Photos from the image-classification dataset "plantvillage" in the GitHub repository litchi1058-web/RAG. Its 3 classes are: apple brown spot, apple normal, apple black spot.

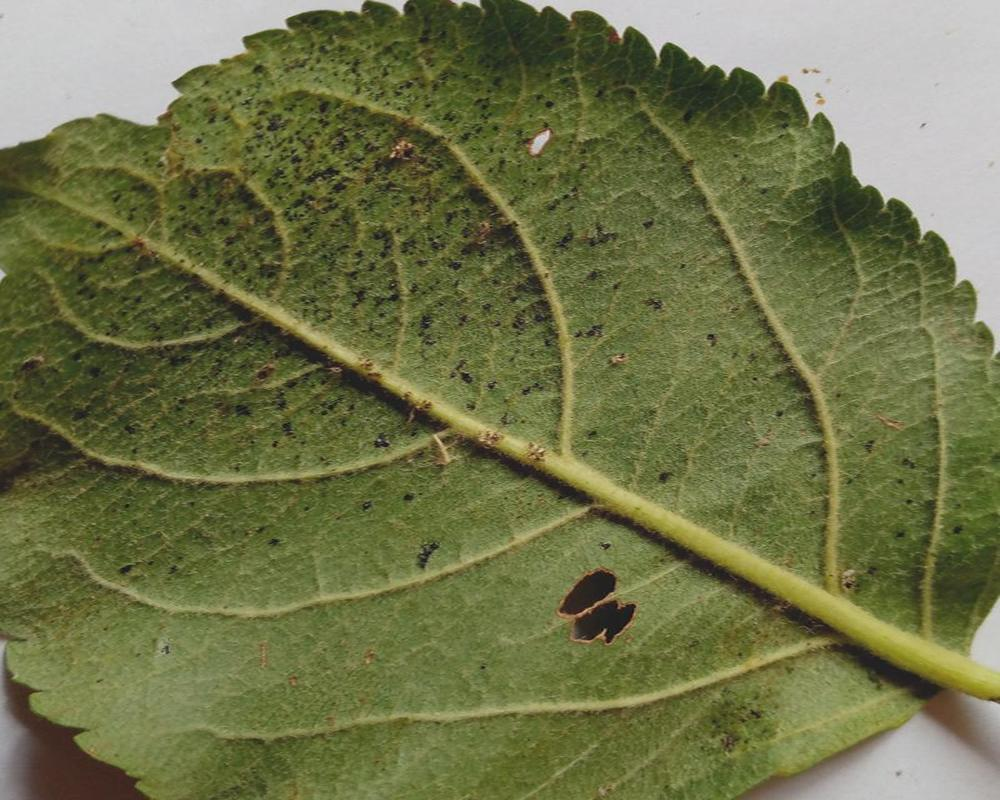
Label: apple black spot

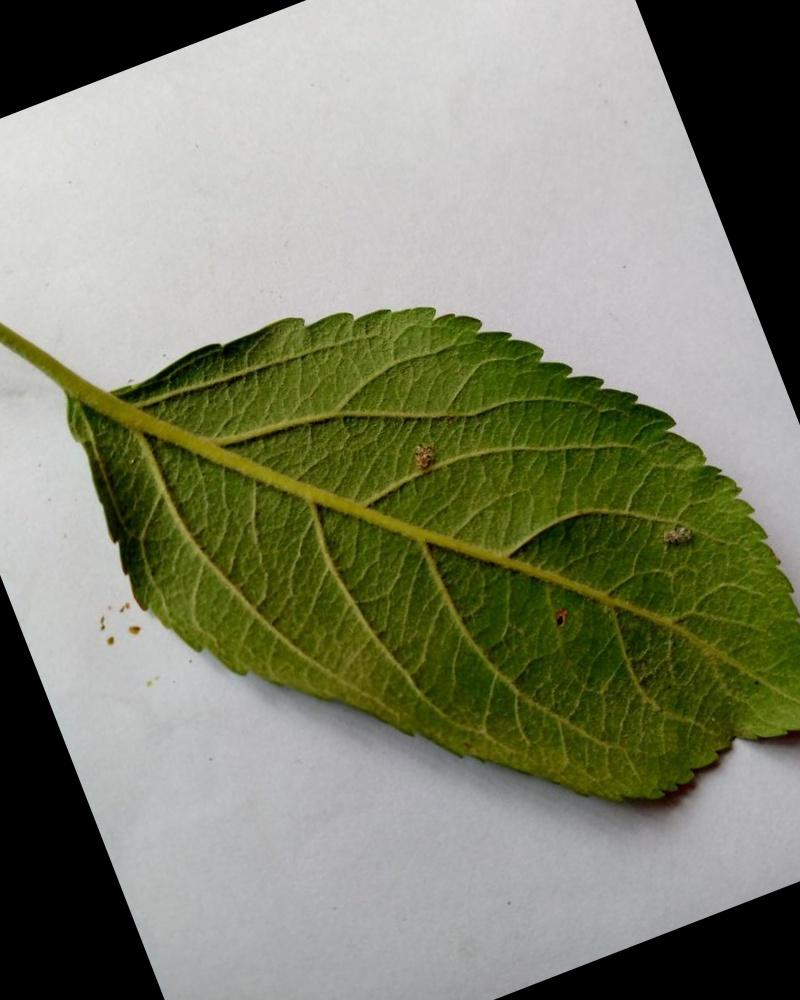
Label: apple normal

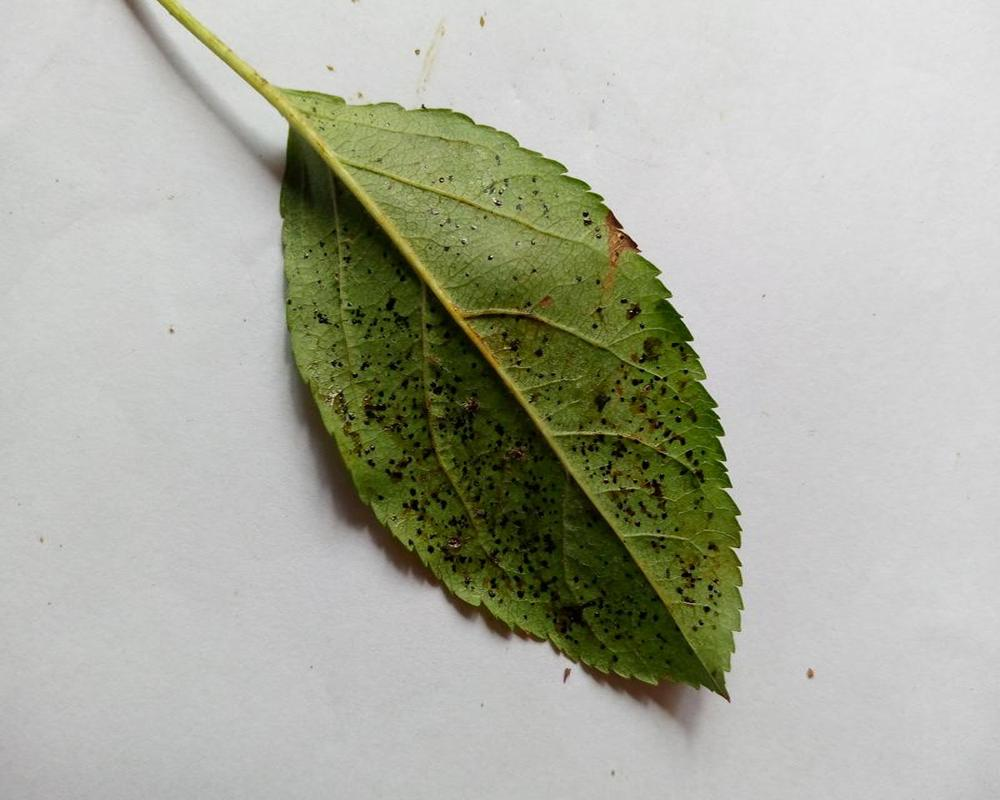
Label: apple black spot

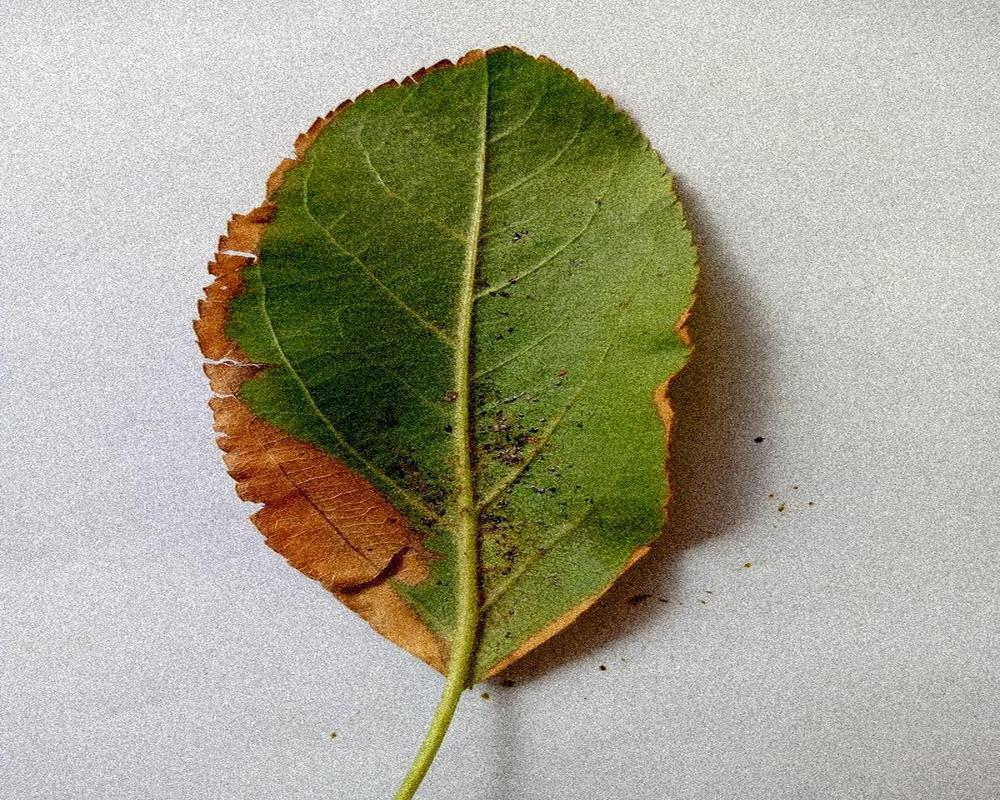
Label: apple brown spot

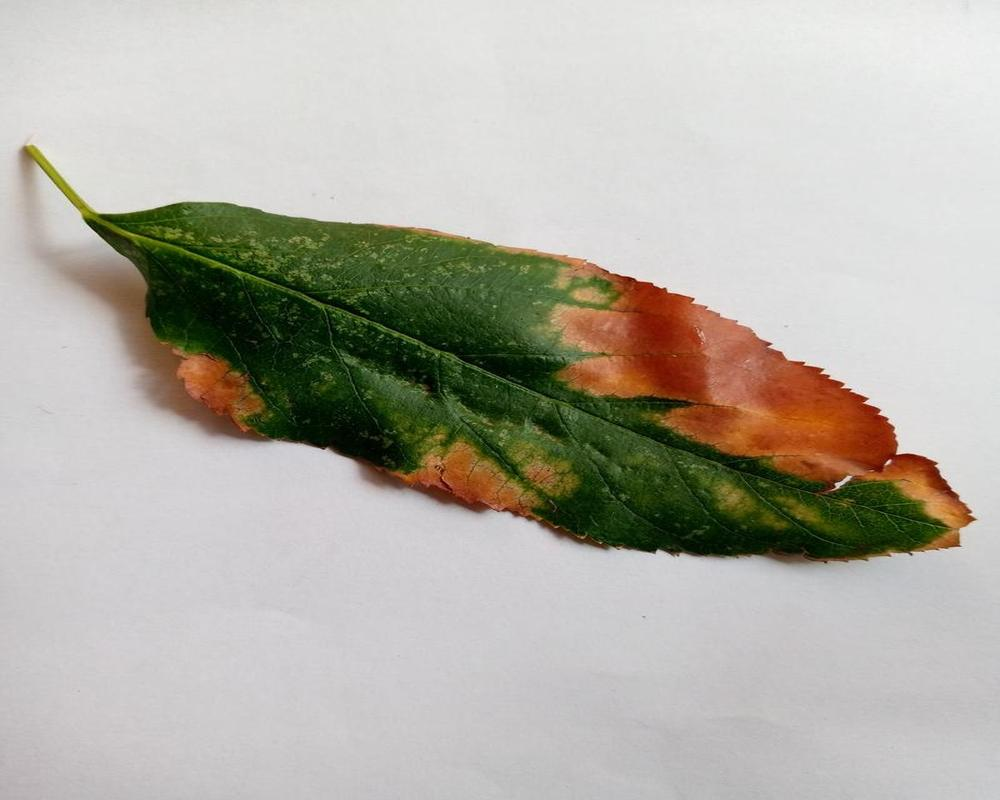
Label: apple brown spot

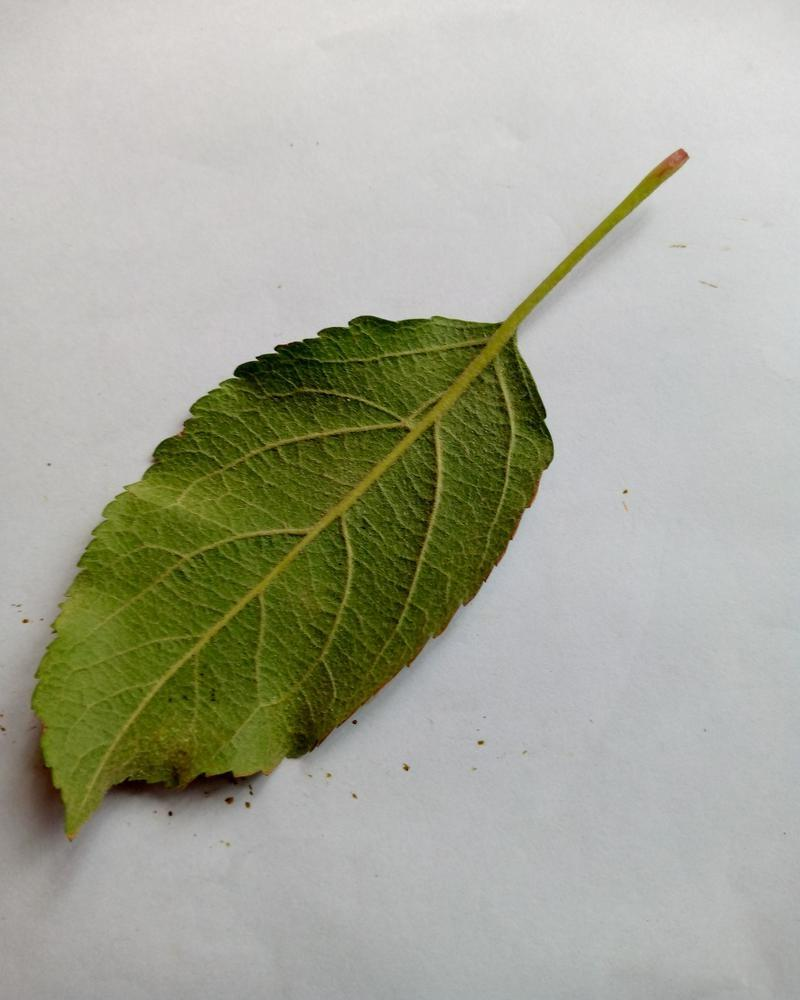
Label: apple normal
